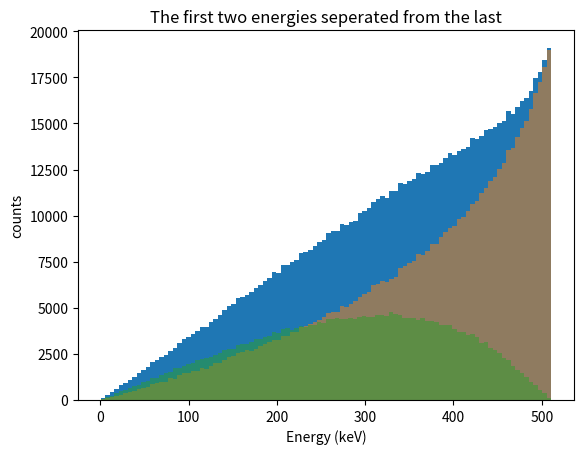

Write the Python code that produced this figure.
import numpy as np
import matplotlib.pyplot as plt

def cross_section(e1, e2):
    ''' A function that uses the cross section for positronium formation to 
    return the probability that an event with e1 = energy1 and e2 = energy2.
    The energies are scaled between the range [0,1) where 0.5 = 511keV. 
    
    The equation for the cross section comes from Kamińska, et.al. (2016) 
    https://doi.org/10.1140/epjc/s10052-016-4294-3
    '''
    # reject if the energies are 0 because it blows up (rare case in np.random.unifrom())
    if e1==0 or e2==0:
        return 0
    # reject because e1 + e2 > 0.5 has to be true as e3 !> 0.5
    elif e2 < (0.5 - e1) :
        return 0
    # return the cross section of the energies/4 where 4 is the maximum value
    # the cross section outputs with e1,e2 <= 0.5
    else:
        return ((e1 + e2 - 0.5)**2/(e1**2*e2**2))/4

E_all = []
E_onetwo = []
E_last = []
for i in range(1000000): # Note: Does not return the same number of events
    e1, e2 = np.random.uniform(0,0.5,2) # Randomize e1, e2  between [0,0.5)
    prob = cross_section(e1,e2) # Returns the probability based on the cross section
    if np.random.rand() < prob: # Monte Carlo to determine if we accept
        # If accepted, add them to the list of all of the energies
        E_all.append(e1*1022)
        E_all.append(e2*1022)
        E_all.append((1-e1-e2)*1022)
        E_onetwo.append(e1*1022)
        E_onetwo.append(e2*1022)
        E_last.append((1-e1-e2)*1022)
         
# Prove we have the correct distribtuion
plt.hist(E_all,bins=100)
plt.ylabel("counts")
plt.xlabel("Energy (keV)")
plt.title("All energies")
plt.show()

plt.hist(E_onetwo,bins=100, alpha = 0.5)
plt.hist(E_last, bins=100, alpha = 0.5)
plt.ylabel("counts")
plt.xlabel("Energy (keV)")
plt.title("The first two energies seperated from the last")
plt.show()

